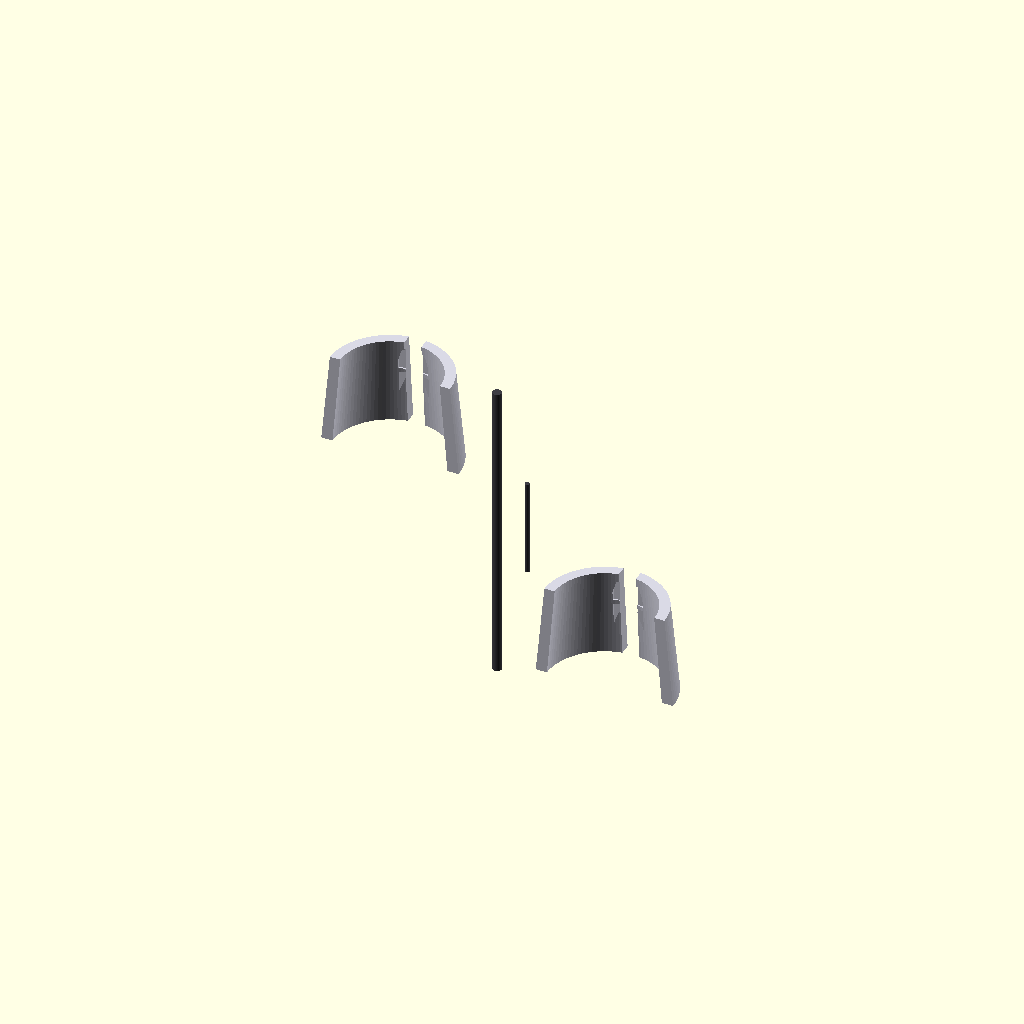
Cell 1: the model at its default parameters.
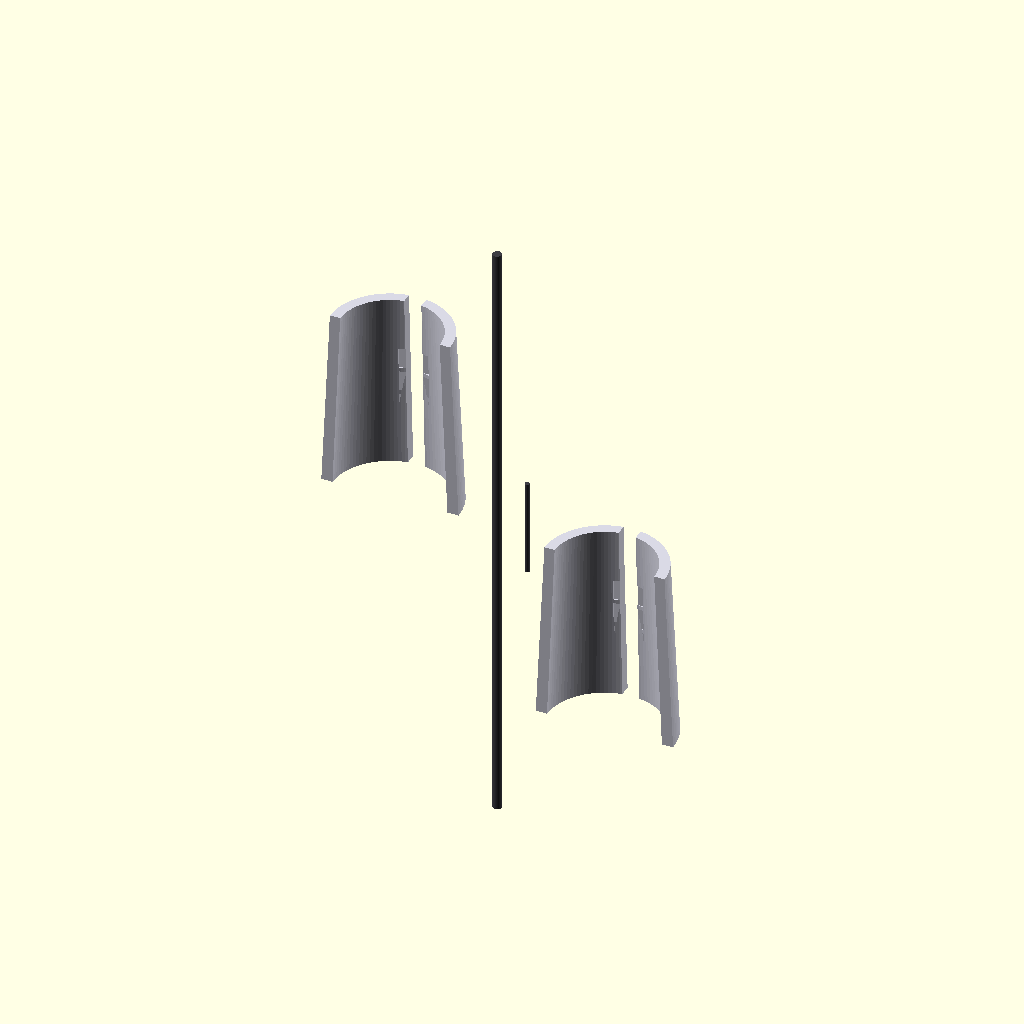
Cell 2 — spine_cap_length set to 1900, the other parameters unchanged.
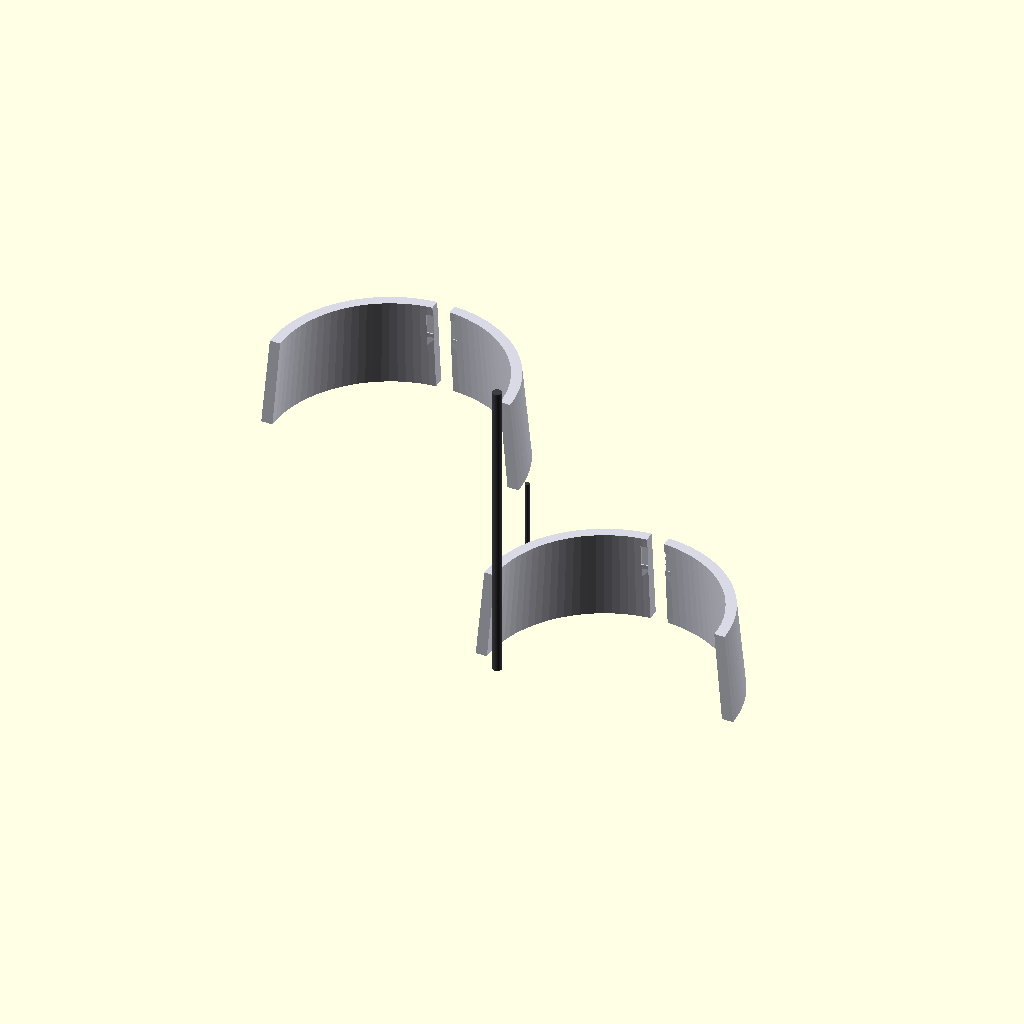
Cell 3: spine_outer_diameter = 1120 (everything else at default).
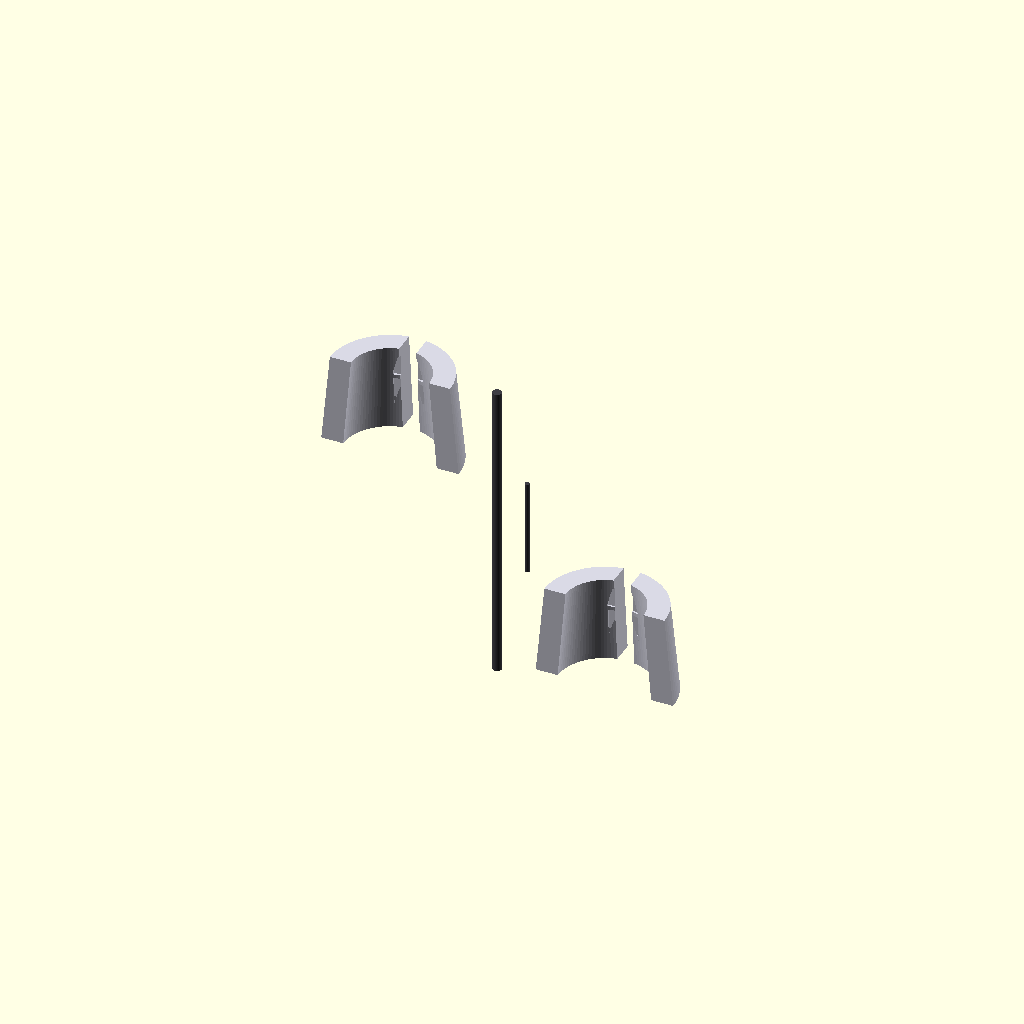
Cell 4: the same model with armor_skin_thickness = 100.
One fixed orthographic camera (rotation 55°, 0°, 25°; colour scheme Cornfield) for every cell.
OpenSCAD source file src/manufacturing/bandai_runner_f_shoulder_spine_trim.scad:
// ============================================================================
// PROJECT: XXXG-00W0 WING GUNDAM ZERO EW - UPPER AIRFRAME EXTRACTIONS
// COMPONENT VAULT: BANDAI CAST RUNNER F - SHOULDER SPINE CAPS F31 & F32
// PACKAGING RE-ARCHITECTURE: SUB-ARMOR CAPACITOR RECESSED BANK INTEGRATION
// CONFIG METRIC: SCALED TITANIUM CASTS (1:1 ACTUAL METRIC UP-SCALE)
// ============================================================================

$fn = 100; // Circular segment rendering resolution count

// Structural Constants Scaled 1:1 for a 16.7-Meter Airframe Scale (mm)
spine_cap_length = 950;                  // Total longitudinal vertical height (mm)
spine_outer_diameter = 560;              // Transverse backpack joint sleeve width (mm)
armor_skin_thickness = 50;              // Solid TiAl protective plating wall (mm)
harness_conduit_width = 80;             // Cast-in 4oz copper logic trace track (mm)
capacitor_pocket_depth = 15;            // Sub-armor recessed housing pocket depth (mm)
capacitor_pocket_width = 140;           // Transverse MLCC array pocket width (mm)

module Runner_F_Shoulder_Spine_Trim_Forge() {
    // Central Supply Injection Runner Axis (Molten Feed Line from Siphon Forge)
    color([0.24, 0.24, 0.26]) {
        cylinder(h = spine_cap_length * 1.5, d = 42, center = true);
        // Direct injection gates tracking straight into the part mold cavities
        translate() rotate() cylinder(h = 450, d = 22);
        translate([0, 300, -400]) rotate() cylinder(h = 450, d = 22);
    }
    
    // Instantiate Scaled Skeutomorphic Part Molds Symmetrically (Left & Right)
    Cast_Outer_Shoulder_Spine_Trim();
}

module Cast_Outer_Shoulder_Spine_Trim() {
    // ---- PART F31: OUTER LEFT PROTECTIVE SHOULDER SPINE TRIM CAP ---- [Page 18, Step 10-3]
    translate([-500, 0, 450]) color([0.85, 0.85, 0.9]) { // Classic White Armor Spec
        difference() {
            // Main cylindrical contoured joint protective panel casing
            cylinder(h = spine_cap_length * 0.45, d1 = spine_outer_diameter + 80, d2 = spine_outer_diameter, center = true);
            
            // Internal pocket excavation (Leaves the rigid 50mm protective boundary)
            cylinder(h = spine_cap_length * 0.5, d1 = spine_outer_diameter + 80 - (armor_skin_thickness*2), d2 = spine_outer_diameter - (armor_skin_thickness*2), center = true);
            
            // SUB-ARMOR RECESSED CAPACITOR POCKETS [Segmented rows cut inside the armor inner wall]
            for (z_offset = [-120, 0, 120]) {
                translate([0, (spine_outer_diameter/2 - armor_skin_thickness + capacitor_pocket_depth/2), z_offset])
                    cube([capacitor_pocket_width, capacitor_pocket_depth, 100], center = true);
            }
            
            // Continuous cast-in routing track for the 4oz solid-state wiring rails
            cube([harness_conduit_width, spine_outer_diameter + 100, spine_cap_length], center = true);
            
            // Slicing profile tool to generate an asymmetrical half-shell part component
            translate([0, -spine_outer_diameter, 0])
                cube([spine_outer_diameter * 2, spine_outer_diameter * 2, spine_cap_length * 2], center = true);
        }
    }
    
    // ---- PART F32: OUTER RIGHT PROTECTIVE SHOULDER SPINE TRIM CAP ---- [Page 18, Step 10-3]
    translate([500, 0, -450]) rotate() color([0.85, 0.85, 0.9]) {
        difference() {
            cylinder(h = spine_cap_length * 0.45, d1 = spine_outer_diameter + 80, d2 = spine_outer_diameter, center = true);
            cylinder(h = spine_cap_length * 0.5, d1 = spine_outer_diameter + 80 - (armor_skin_thickness*2), d2 = spine_outer_diameter - (armor_skin_thickness*2), center = true);
            
            for (z_offset = [-120, 0, 120]) {
                translate([0, (spine_outer_diameter/2 - armor_skin_thickness + capacitor_pocket_depth/2), z_offset])
                    cube([capacitor_pocket_width, capacitor_pocket_depth, 100], center = true);
            }
            
            cube([harness_conduit_width, spine_outer_diameter + 100, spine_cap_length], center = true);
            translate([0, -spine_outer_diameter, 0])
                cube([spine_outer_diameter * 2, spine_outer_diameter * 2, spine_cap_length * 2], center = true);
        }
    }
}

// Render Master Assembly to Parameter Workspace
Runner_F_Shoulder_Spine_Trim_Forge();
Parameter table extracted from the source (name, type, default, range or options):
spine_cap_length: number, default 950
spine_outer_diameter: number, default 560
armor_skin_thickness: number, default 50
harness_conduit_width: number, default 80
capacitor_pocket_depth: number, default 15
capacitor_pocket_width: number, default 140
